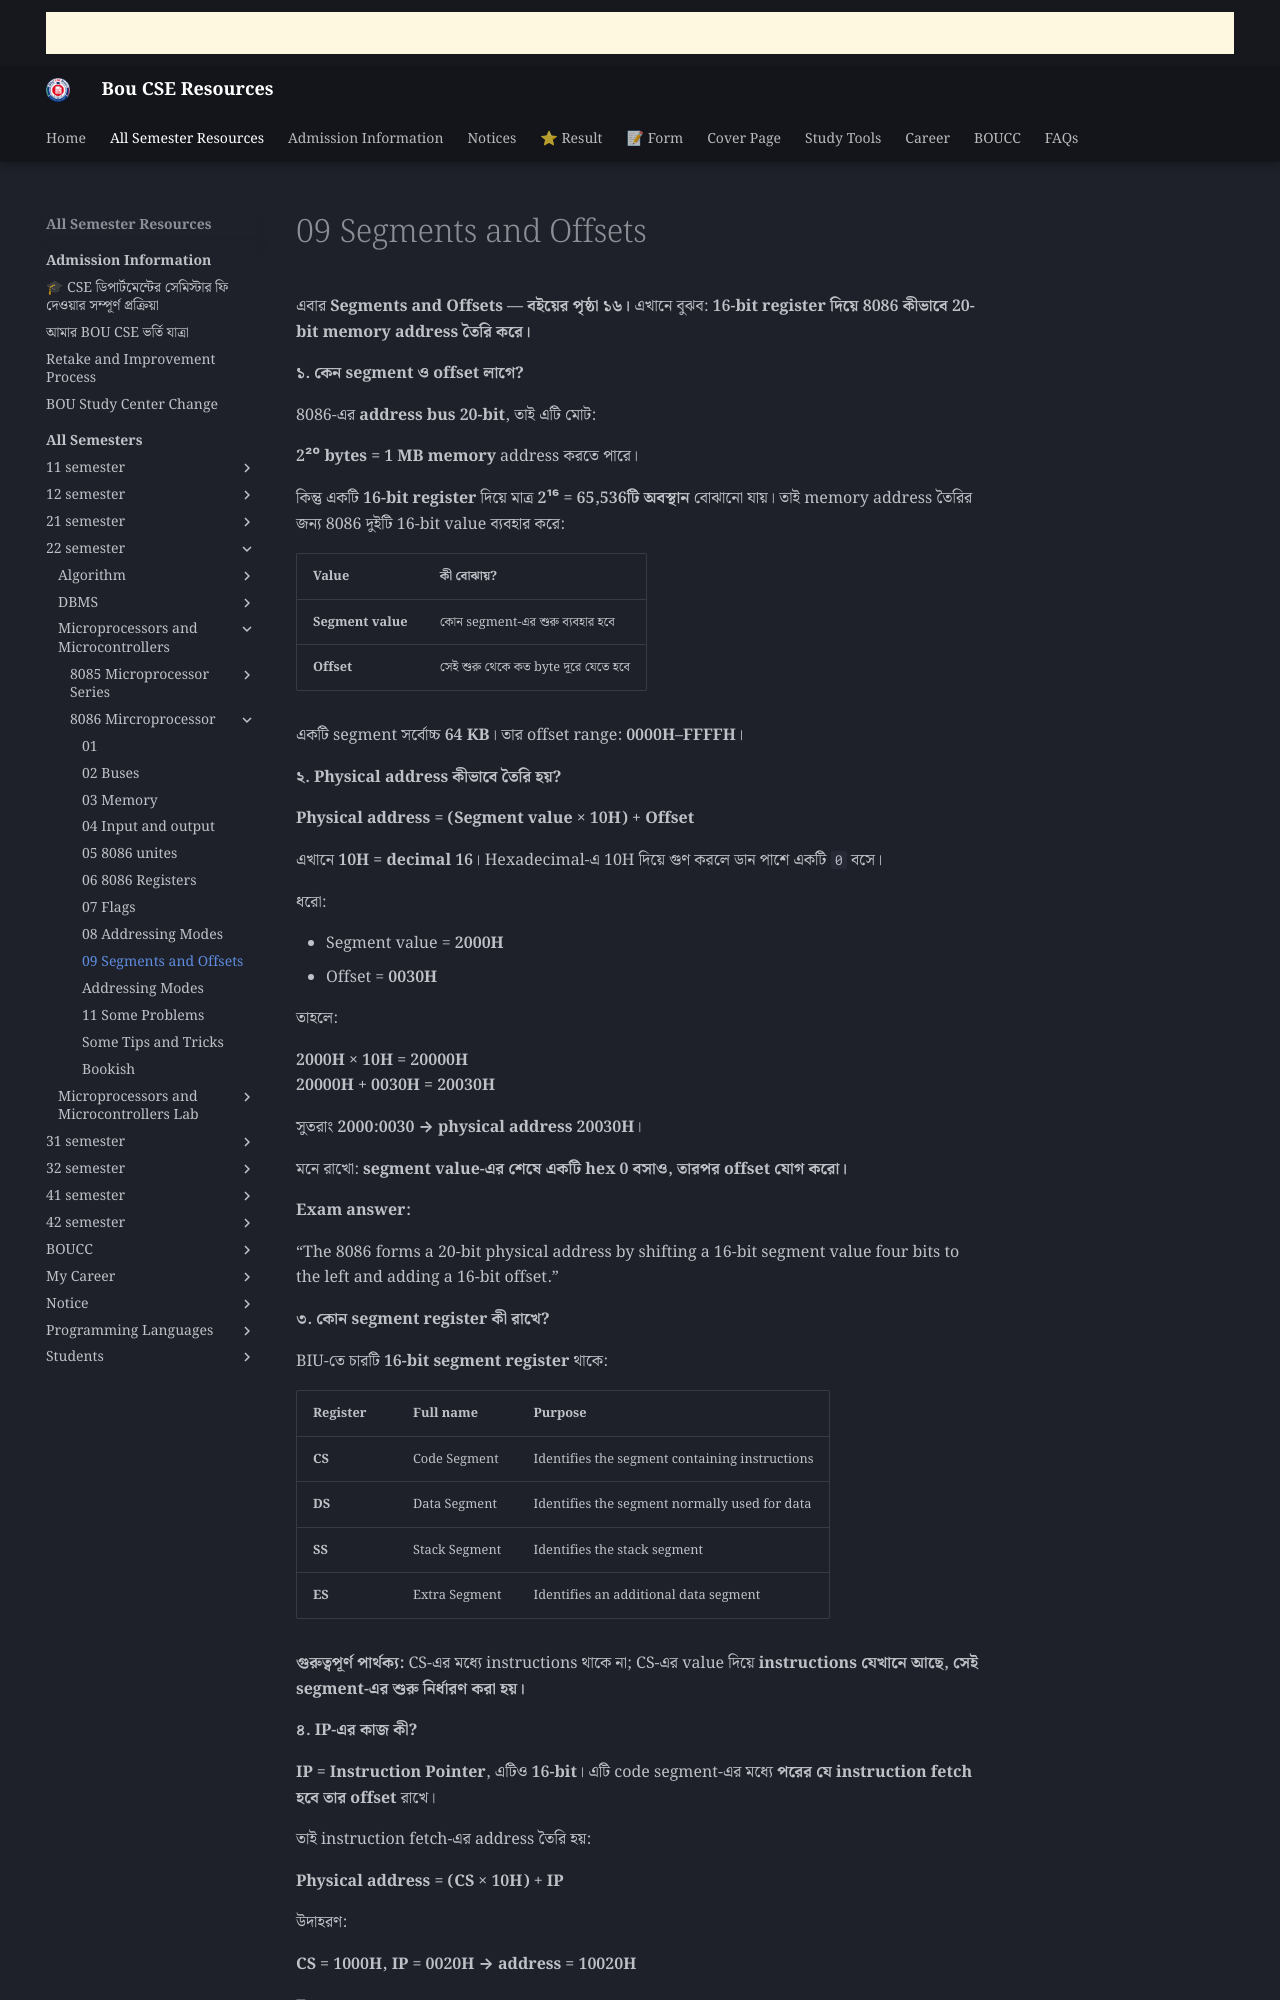

repository: boucseresources/all · page: bou-resources/bou-cse/22-semester/Microprocessors-and-Microcontrollers/8086-Mircroprocessor/09-Segments-and-Offsets/index.html · generator: mkdocs

এবার **Segments and Offsets — বইয়ের পৃষ্ঠা ১৬।** এখানে বুঝব: **16-bit register দিয়ে 8086 কীভাবে 20-bit memory address তৈরি করে।**

**১. কেন segment ও offset লাগে?**

8086-এর **address bus 20-bit**, তাই এটি মোট:

**2²⁰ bytes = 1 MB memory** address করতে পারে।

কিন্তু একটি **16-bit register** দিয়ে মাত্র **2¹⁶ = 65,536টি অবস্থান** বোঝানো যায়। তাই memory address তৈরির জন্য 8086 দুইটি 16-bit value ব্যবহার করে:

| Value | কী বোঝায়? |
|---|---|
| **Segment value** | কোন segment-এর শুরু ব্যবহার হবে |
| **Offset** | সেই শুরু থেকে কত byte দূরে যেতে হবে |

একটি segment সর্বোচ্চ **64 KB**। তার offset range: **0000H–FFFFH**।

**২. Physical address কীভাবে তৈরি হয়?**

**Physical address = (Segment value × 10H) + Offset**

এখানে **10H = decimal 16**। Hexadecimal-এ 10H দিয়ে গুণ করলে ডান পাশে একটি `0` বসে।

ধরো:

- Segment value = **2000H**
- Offset = **0030H**

তাহলে:

**2000H × 10H = 20000H**  
**20000H + 0030H = 20030H**

সুতরাং **2000:0030 → physical address 20030H**।

মনে রাখো: **segment value-এর শেষে একটি hex 0 বসাও, তারপর offset যোগ করো।**

**Exam answer:**

“The 8086 forms a 20-bit physical address by shifting a 16-bit segment value four bits to the left and adding a 16-bit offset.”

**৩. কোন segment register কী রাখে?**

BIU-তে চারটি **16-bit segment register** থাকে:

| Register | Full name | Purpose |
|---|---|---|
| **CS** | Code Segment | Identifies the segment containing instructions |
| **DS** | Data Segment | Identifies the segment normally used for data |
| **SS** | Stack Segment | Identifies the stack segment |
| **ES** | Extra Segment | Identifies an additional data segment |

**গুরুত্বপূর্ণ পার্থক্য:** CS-এর মধ্যে instructions থাকে না; CS-এর value দিয়ে **instructions যেখানে আছে, সেই segment-এর শুরু নির্ধারণ করা হয়।**

**৪. IP-এর কাজ কী?**

**IP = Instruction Pointer**, এটিও **16-bit**। এটি code segment-এর মধ্যে **পরের যে instruction fetch হবে তার offset** রাখে।

তাই instruction fetch-এর address তৈরি হয়:

**Physical address = (CS × 10H) + IP**

উদাহরণ:

**CS = 1000H, IP = 0020H → address = 10020H**

**Exam answer:**

“The Code Segment register holds the segment value for the code segment. The Instruction Pointer holds the offset of the next instruction to be fetched. Together, CS and IP determine its physical address.”

**Quick check — শুধু value দাও:**
